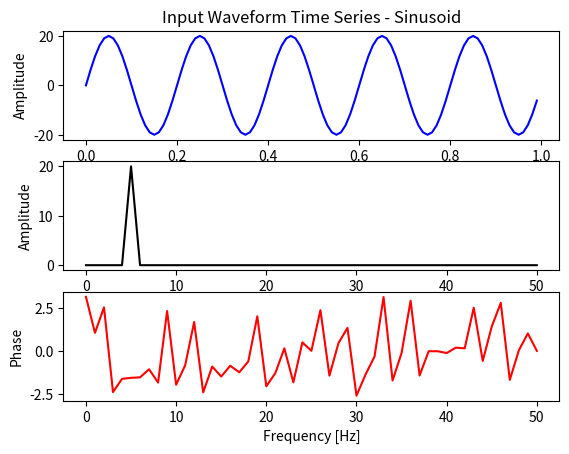

Python code for this plot: (Note: this script raises an exception after producing the figure.)
import matplotlib.pyplot as plt
import numpy as np

# Synthetic Dataset Workflow

# Create Sinusoid Signal
start_time = 0
end_time = 1
sampling = 0.01
time = np.arange(start_time, end_time, sampling)
Amplitude = 20
frequency = 5
signal_sin = Amplitude * np.sin(2 * np.pi * frequency * time)

#Plot
fig = plt.figure()
ax = fig.add_subplot(3, 1, 1)
ax.plot(time, signal_sin, "b-")
plt.ylabel('Amplitude')
plt.xlabel('Time')
plt.title('Input Waveform Time Series - Sinusoid')

# Amplitude and Phase Spectra
df = 1/sampling  # Sampling Rate
fNy = df / 2.0  # Nyquist frequency
trace_f = np.fft.rfft(signal_sin) * sampling * 2 # transform the signal into frequency domain
ax_amp_sp = fig.add_subplot(3, 1, 2)
freq = np.linspace(0, fNy, len(trace_f))  # frequency axis for plotting
ax_amp_sp.plot(freq, abs(trace_f), 'k', label="Original frequencies")
plt.ylabel('Amplitude')

ax_ph_sp = fig.add_subplot(3, 1, 3)
ax_ph_sp.plot(freq, np.angle(trace_f), 'r')
plt.ylabel('Phase')
plt.xlabel('Frequency [Hz]')
plt.show()

# Spectrogram
signal_sin.spectrogram(log=True, title="Spectrogram of the Sinusoid", cmap='plasma')
